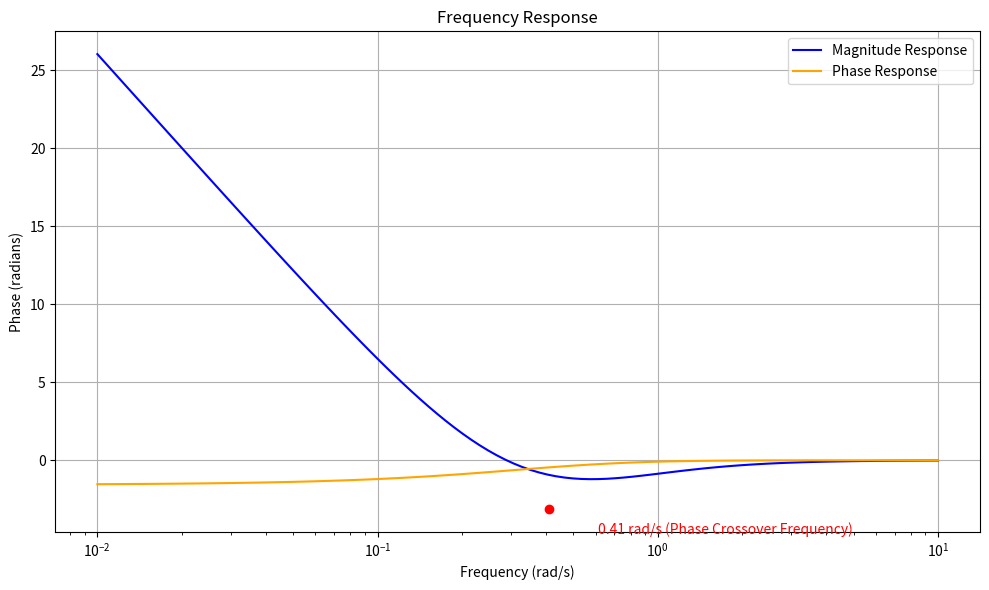

Source code (Python):
import numpy as np
import matplotlib.pyplot as plt
import scipy.signal as signal

# Define the transfer function parameters
k = 1
T1 = 2
T2 = 3

# Compute the phase crossover frequency
phase_crossover_freq = 1 / np.sqrt(T1 * T2)

# Define the transfer function numerator and denominator coefficients
numerator = [k*T1*T2, k*(T1+T2), k]
denominator = [0, T1*T2, T1+T2, 0]

# Create a transfer function
sys = signal.TransferFunction(numerator, denominator)

# Frequency response
w, mag, phase = signal.bode(sys)

# Convert phase from degrees to radians
phase_rad = phase * np.pi / 180

# Plot both the magnitude and phase response on a single graph
plt.figure(figsize=(10, 6))

# Magnitude response plot
plt.semilogx(w, mag, color='blue', label='Magnitude Response')
plt.xlabel('Frequency (rad/s)')
plt.ylabel('Magnitude (dB)')
plt.grid(True)

# Phase response plot
plt.semilogx(w, phase_rad, color='orange', label='Phase Response')
plt.xlabel('Frequency (rad/s)')
plt.ylabel('Phase (radians)')
plt.grid(True)

# Mark the phase crossover frequency
plt.scatter(phase_crossover_freq, -np.pi, color='red')
plt.text(phase_crossover_freq*1.5, -np.pi*1.5, f'{phase_crossover_freq:.2f} rad/s (Phase Crossover Frequency)', color='red')

plt.title('Frequency Response')
plt.legend()
plt.tight_layout()
plt.show()

